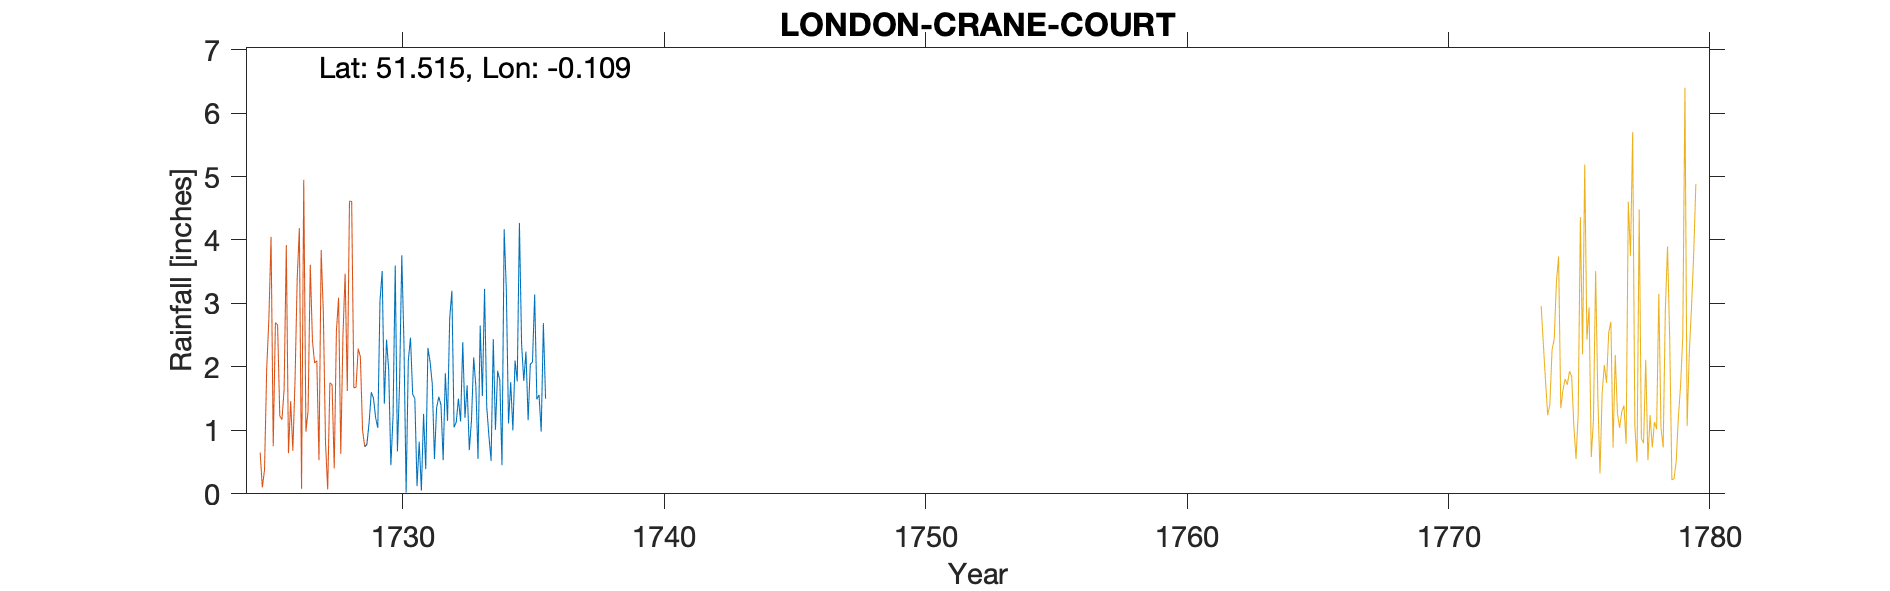

The data file committed next to this chart (first rows):
LONDON CRANE COURT, , , , , , , , , , , , , , , , , , , , , , , 
Grid ref, TQ319812, Long, -0.1093, Lat, 51.51, Elevation, 50, ft, , , , , , , , , , , , , , , 
Station no, RR368, , , , , , , , , , , , , , , , , , , , , , 
, 1720, 1721, 1722, 1723, 1724, 1725, 1726, 1727, 1728, 1729, 1730, 1731, 1732, 1733, 1734, 1735, 1736, 1737, 1738, 1739, , , 
January, , , , , , , , , , 0.74, 0.45, 0.13, 0.53, 0.69, 1.01, 2.36, , , , , , , 
February, , , , , , , , , , 0.78, 1.23, 0.82, 1.9, 1.16, 1.93, 1.78, , , , , , , 
March, , , , , , , , , , 1.12, 3.59, 0.05, 1.15, 2.14, 1.79, 2.24, , , , , , , 
April, , , , , , , , , , 1.6, 0.67, 1.26, 2.76, 1.7, 0.45, 1.16, , , , , , , 
May, , , , , , , , , , 1.51, 1.76, 0.39, 3.2, 0.55, 4.17, 2.04, , , , , , , 
June, , , , , , , , , , 1.2, 3.76, 2.3, 1.05, 2.65, 3.21, 2.08, , , , , , , 
July, , , , , , , , , , 1.04, 2.39, 2.08, 1.13, 1.54, 1.11, 3.14, , , , , , , 
August, , , , , , , , , , 3.04, 0.02, 1.73, 1.5, 3.23, 1.76, 1.49, , , , , , , 
September, , , , , , , , , , 3.51, 2.1, 0.55, 1.14, 1.37, 1, 1.56, , , , , , , 
October, , , , , , , , , , 1.42, 2.46, 1.36, 2.39, 0.91, 2.1, 0.98, , , , , , , 
November, , , , , , , , , , 2.43, 1.57, 1.53, 1.2, 0.52, 1.77, 2.69, , , , , , , 
December, , , , , , , , , , 1.95, 1.5, 1.4, 1.71, 2.44, 4.27, 1.5, , , , , , , 
Total, , , , , , , , , , 20.34, 21.5, 13.6, 19.66, 18.9, 24.57, 23.02, , , , , , , 
